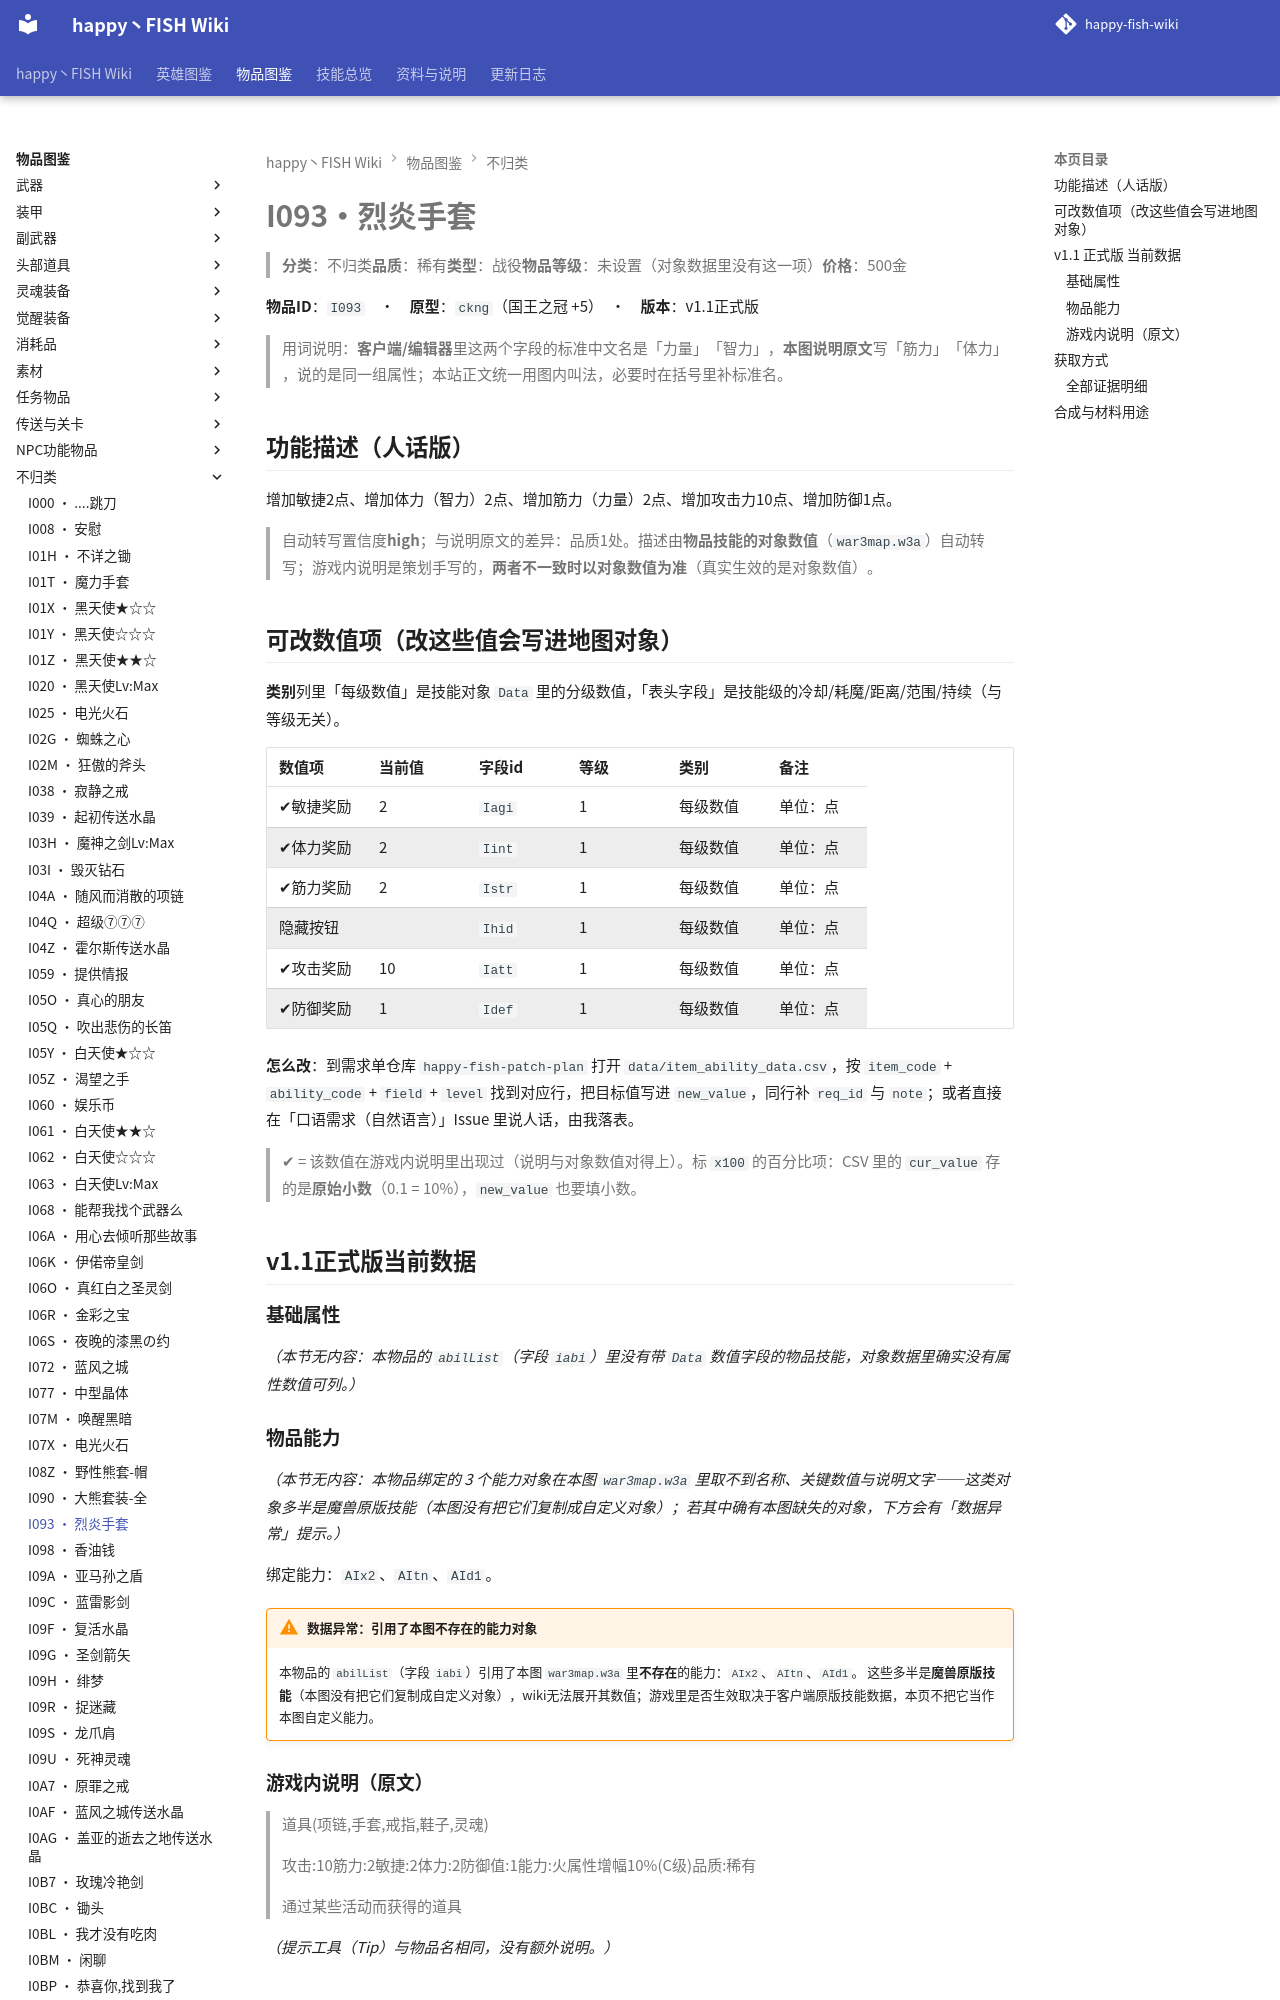

repository: slasher233/happy-fish-sao-wiki · page: items/不归类/I093_烈炎手套/index.html · generator: mkdocs

# I093 · 烈炎手套

> **分类**：不归类　**品质**：稀有　**类型**：战役　**物品等级**：未设置（对象数据里没有这一项）　**价格**：500 金

**物品 ID**：`I093`　·　**原型**：`ckng`（国王之冠 +5）　·　**版本**：v1.1 正式版

> 用词说明：**客户端/编辑器**里这两个字段的标准中文名是「力量」「智力」，**本图说明原文**写「筋力」「体力」，说的是同一组属性；本站正文统一用图内叫法，必要时在括号里补标准名。

## 功能描述（人话版）

增加敏捷 2 点、增加体力（智力） 2 点、增加筋力（力量） 2 点、增加攻击力 10 点、增加防御 1 点。

> 自动转写置信度 **high**；与说明原文的差异：品质 1 处。
> 描述由**物品技能的对象数值**（`war3map.w3a`）自动转写；游戏内说明是策划手写的，**两者不一致时以对象数值为准**（真实生效的是对象数值）。

## 可改数值项（改这些值会写进地图对象）

**类别**列里「每级数值」是技能对象 `Data` 里的分级数值，「表头字段」是技能级的冷却/耗魔/距离/范围/持续（与等级无关）。

| 数值项 | 当前值 | 字段 id | 等级 | 类别 | 备注 |
| --- | --- | --- | --- | --- | --- |
| ✔ 敏捷奖励 | 2 | `Iagi` | 1 | 每级数值 | 单位：点 |
| ✔ 体力奖励 | 2 | `Iint` | 1 | 每级数值 | 单位：点 |
| ✔ 筋力奖励 | 2 | `Istr` | 1 | 每级数值 | 单位：点 |
| 隐藏按钮 |  | `Ihid` | 1 | 每级数值 | 单位：点 |
| ✔ 攻击奖励 | 10 | `Iatt` | 1 | 每级数值 | 单位：点 |
| ✔ 防御奖励 | 1 | `Idef` | 1 | 每级数值 | 单位：点 |


**怎么改**：到需求单仓库 `happy-fish-patch-plan` 打开 `data/item_ability_data.csv`，按 `item_code` + `ability_code` + `field` + `level` 找到对应行，把目标值写进 `new_value`，同行补 `req_id` 与 `note`；或者直接在「口语需求（自然语言）」Issue 里说人话，由我落表。

> ✔ = 该数值在游戏内说明里出现过（说明与对象数值对得上）。标 `x100` 的百分比项：CSV 里的 `cur_value` 存的是**原始小数**（0.1 = 10%），`new_value` 也要填小数。

## v1.1 正式版 当前数据

### 基础属性

_（本节无内容：本物品的 `abilList`（字段 `iabi`）里没有带 `Data` 数值字段的物品技能，对象数据里确实没有属性数值可列。）_
